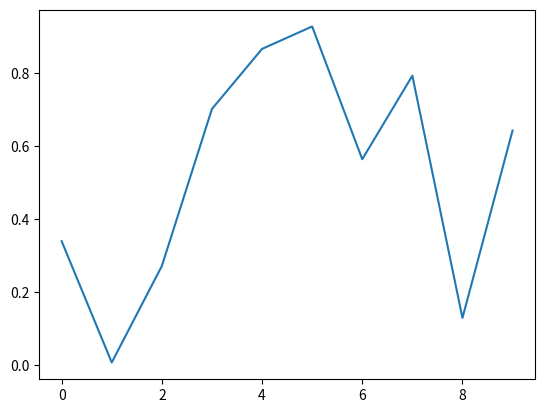

Generate this figure with matplotlib:
#!/usr/bin/env python
# -*- coding: utf-8 -*-
import matplotlib.pyplot as plt
import numpy as np

if __name__ == '__main__':
    arr1 = np.random.random(10)
    print("arr1:{}", arr1)
    plt.figure()
    plt.plot(arr1)
    plt.show()
    pass
